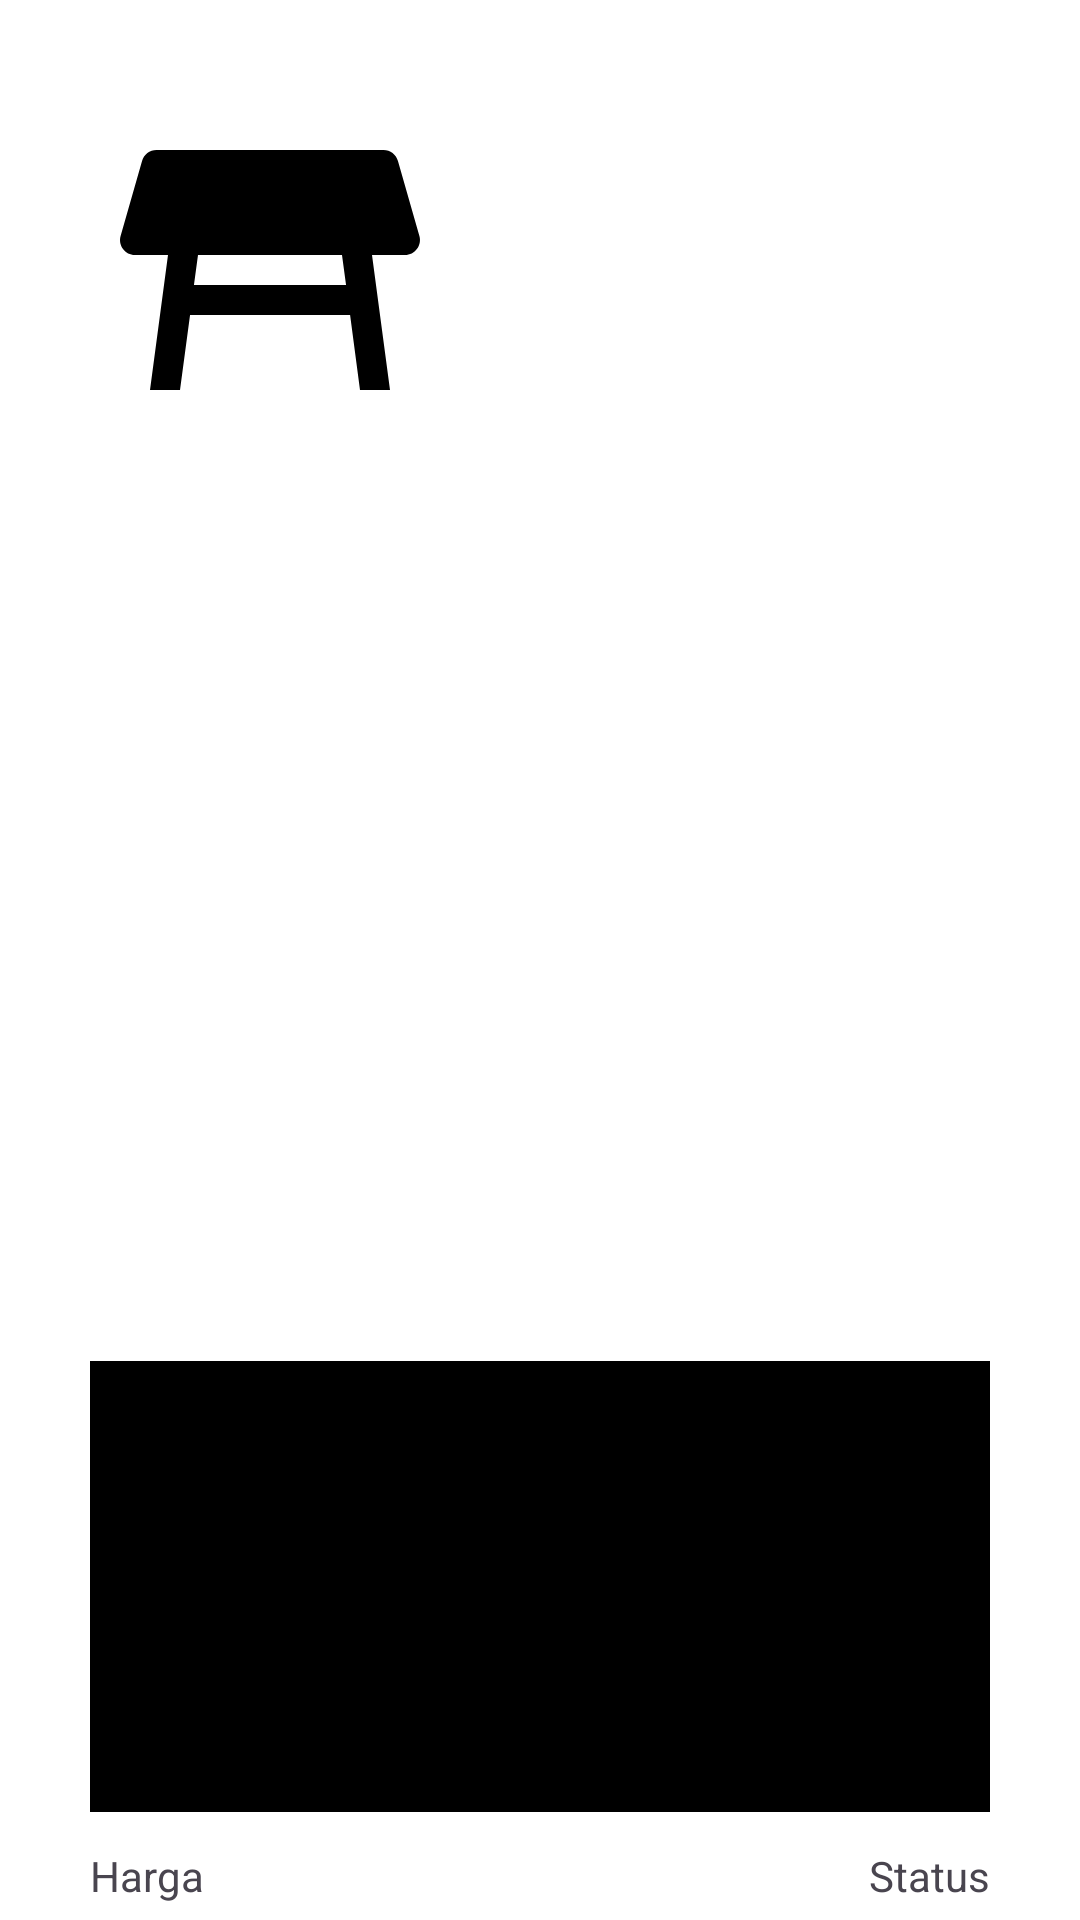

Layout XML and referenced resources for this Android screen:
<!-- AndroidManifest.xml: application theme Theme.AnterMakan -->
<!-- res/layout/rv_order.xml -->
<?xml version="1.0" encoding="utf-8"?>
<LinearLayout xmlns:android="http://schemas.android.com/apk/res/android"
    xmlns:app="http://schemas.android.com/apk/res-auto"
    android:orientation="vertical"
    android:layout_width="match_parent"
    android:layout_height="200dp"
    android:paddingTop="30dp"
    android:paddingHorizontal="30dp"
    android:background="#FFFFFF">

    <LinearLayout
        android:layout_weight="2"
        android:layout_width="match_parent"
        android:layout_height="wrap_content"
        android:orientation="horizontal"
        android:layout_marginBottom="5dp">
        <ImageView
            android:layout_width="120dp"
            android:layout_height="120dp"
            android:src="@drawable/stall"/>

        <LinearLayout
            android:layout_width="match_parent"
            android:layout_height="120dp"
            android:orientation="vertical"
            android:layout_marginLeft="20dp"
            android:weightSum="8">

            <TextView
                android:id="@+id/txt_order_stall"
                android:layout_width="match_parent"
                android:layout_height="wrap_content"
                android:textStyle="bold"
                android:textSize="18sp"
                android:layout_marginBottom="7dp"/>

            <TextView
                android:id="@+id/txt_list_order"
                android:layout_width="match_parent"
                android:layout_height="wrap_content"
                android:layout_weight="8"/>
        </LinearLayout>
    </LinearLayout>

    <View
        android:layout_weight="1"
        android:layout_width="match_parent"
        android:layout_height="1dp"
        android:background="#000000"
        android:layout_marginBottom="6dp"/>

    <androidx.constraintlayout.widget.ConstraintLayout
        android:layout_width="match_parent"
        android:layout_height="30dp"
        android:layout_gravity="center_vertical">
        <TextView
            android:layout_weight="1"
            android:id="@+id/txt_total_harga"
            android:layout_width="wrap_content"
            android:layout_height="wrap_content"
            android:text="Harga"
            app:layout_constraintLeft_toLeftOf="parent"
            app:layout_constraintTop_toTopOf="parent"
            app:layout_constraintBottom_toBottomOf="parent"/>

        <TextView
            android:layout_weight="1"
            android:id="@+id/txt_status_order"
            android:layout_width="wrap_content"
            android:layout_height="wrap_content"
            android:text="Status"
            app:layout_constraintRight_toRightOf="parent"
            app:layout_constraintTop_toTopOf="parent"
            app:layout_constraintBottom_toBottomOf="parent"/>
    </androidx.constraintlayout.widget.ConstraintLayout>

</LinearLayout>
<!-- resources referenced by this layout -->
<resources>
  <!-- drawable stall (drawable) -->
  <vector android:height="120dp" android:tint="#000000"
      android:viewportHeight="24" android:viewportWidth="24"
      android:width="120dp" xmlns:android="http://schemas.android.com/apk/res/android">
      <path android:fillColor="@android:color/white" android:pathData="M21.96,9.73l-1.43,-5C20.41,4.3 20.02,4 19.57,4H4.43C3.98,4 3.59,4.3 3.47,4.73l-1.43,5C1.86,10.36 2.34,11 3,11h2.2L4,20h2l0.67,-5h10.67L18,20h2l-1.2,-9H21C21.66,11 22.14,10.36 21.96,9.73zM6.93,13l0.27,-2h9.6l0.27,2H6.93z"/>
  </vector>
  <style name="Theme.AnterMakan" parent="Base.Theme.AnterMakan" />
  <style name="Base.Theme.AnterMakan" parent="Theme.Material3.DayNight.NoActionBar">
          
          
      </style>
</resources>
